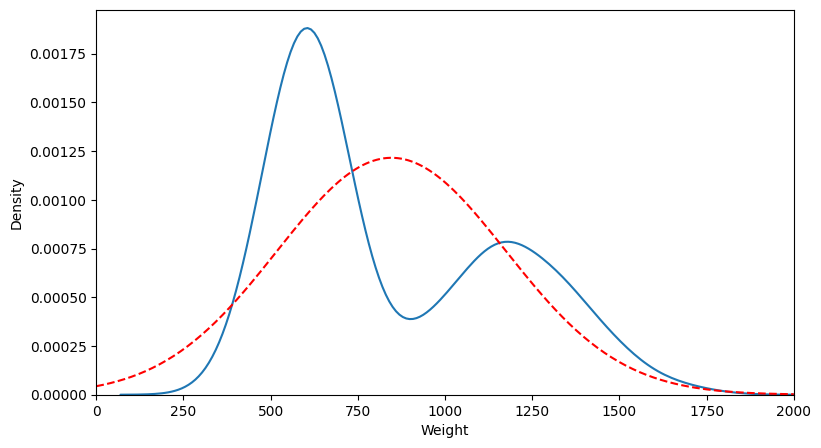
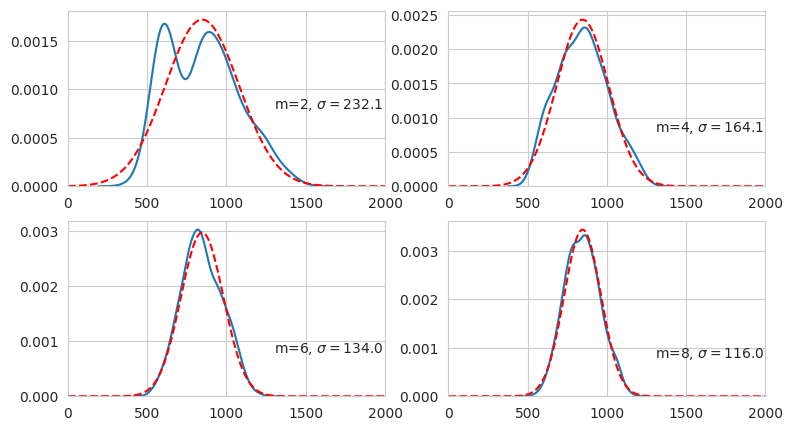

Source code (Python) for these figures, in order:
import numpy as np
import matplotlib.pyplot as plt
import matplotlib.ticker as ticker
from scipy.stats import norm
import csv
import pandas as pd
import seaborn as sns
import random


n = 1000
min=0
max=2000
mus = [600.0, 1200.0]
sigmas = [90.0, 200.0]
p_gender = 0.6

weights = np.zeros(n, float)
for i in range(n) :
    
    gender = 1
    if (np.random.random() < p_gender):
        gender = 0
    w = -1
    while w < 100:
        w = norm.rvs(loc=mus[gender], scale=sigmas[gender], size=1)
    weights[i] = w

fig, ax = plt.subplots(figsize=(9,5))
ax.set_xlabel("Weight")
ax.set_xlim((0,2000))
sns.set_style('whitegrid')
sns.kdeplot(weights, ax=ax)
mean = weights.mean()
print(f"Mean = {mean:.0f}")
std = weights.std()
print(f"Std = {std:.0f}")
xvalues = np.linspace(min, max, 200)
yvalues = norm.pdf(xvalues, loc=mean, scale=std)
ax.plot(xvalues, yvalues, linestyle="dashed", color="red")
fig.savefig('bimodal_density.png')


fig, axs = plt.subplots(2,2, figsize=(9,5))
print(axs)
axs = [item for sublist in axs for item in sublist]
for m in range(2, 10, 2):
    ax = axs[m//2 - 1]
    mean_weights = np.zeros(n-m)
    for k in range(n - m):
        mean_weights[k] = weights[k:(k+m)].mean()
    ax.set_xlim((0,2000))
    ax.text(1300, 0.0008, f"m={m}, $\sigma= {std/np.sqrt(m):.1f}$")
    sns.set_style('whitegrid')
    sns.kdeplot(mean_weights, ax=ax)
    mmean = mean_weights.mean()
    print(f"{m}: Mean = {mmean:.0f}")
    sstd = mean_weights.std()
    print(f"{m}: Std = {sstd:.0f}")
    xvalues = np.linspace(min, max, 200)
    yvalues = norm.pdf(xvalues, loc=mean, scale=std/np.sqrt(m))
    ax.plot(xvalues, yvalues, linestyle="dashed", color="red")
    ax.set_ylabel("")
fig.savefig('m_density.png')

